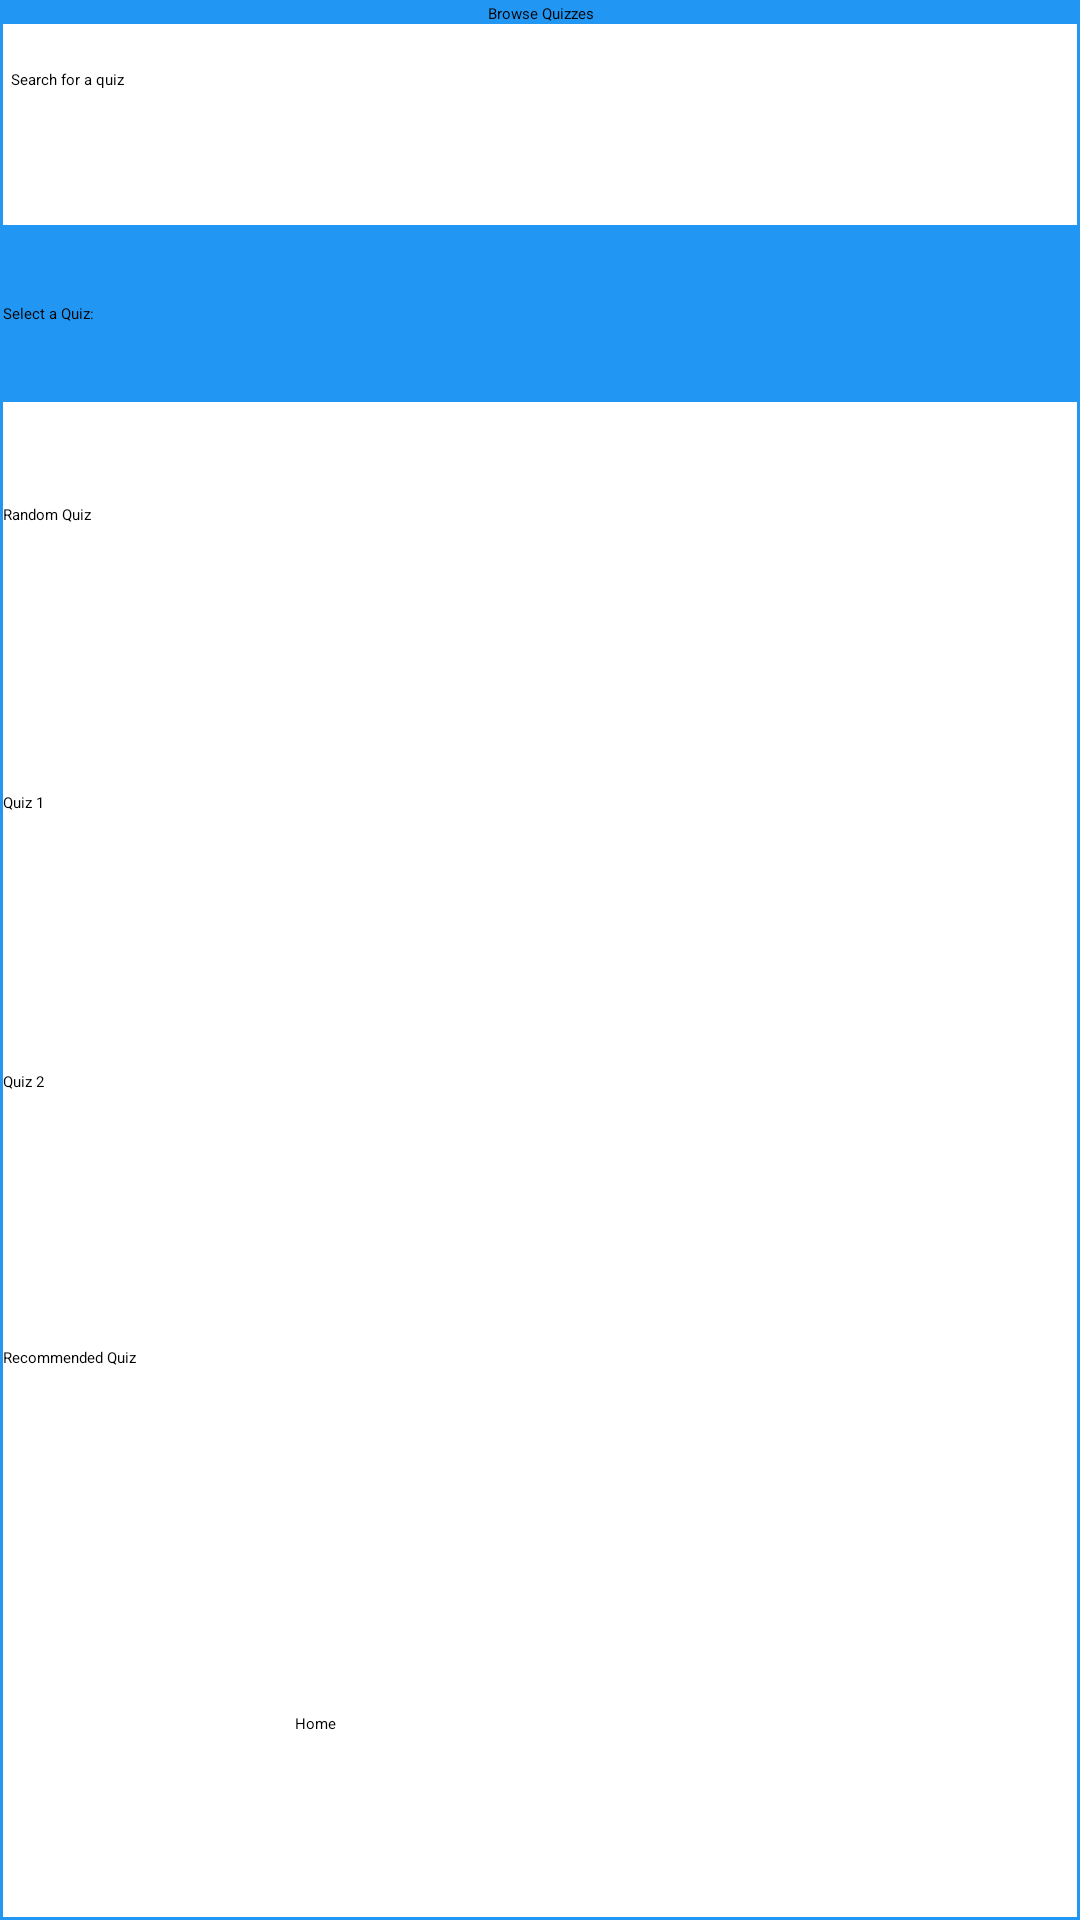

Reconstruct the res/layout file that produces this screen, plus the resources it refers to.
<!-- AndroidManifest.xml: application theme Theme.QuizApp -->
<!-- res/layout/activity_browse_quizzes.xml -->
<?xml version="1.0" encoding="utf-8"?>
<androidx.constraintlayout.widget.ConstraintLayout xmlns:android="http://schemas.android.com/apk/res/android"
    xmlns:app="http://schemas.android.com/apk/res-auto"
    xmlns:tools="http://schemas.android.com/tools"
    android:layout_width="match_parent"
    android:layout_height="match_parent"
    android:background="#2196F3"
    android:backgroundTint="#2196F3">

    <LinearLayout
        android:id="@+id/linearLayout6"
        android:layout_width="0dp"
        android:layout_height="0dp"
        android:layout_marginStart="1dp"
        android:layout_marginTop="1dp"
        android:layout_marginEnd="1dp"
        android:layout_marginBottom="1dp"
        android:background="@color/pastel_lime"
        android:backgroundTint="@color/white"
        android:backgroundTintMode="src_in"
        android:orientation="vertical"
        android:focusableInTouchMode="true"
        app:layout_constraintBottom_toBottomOf="parent"
        app:layout_constraintEnd_toEndOf="parent"
        app:layout_constraintStart_toStartOf="parent"
        app:layout_constraintTop_toTopOf="parent">

        <TextView
            android:id="@+id/browse_quiz_title"
            android:layout_width="match_parent"
            android:layout_height="wrap_content"
            android:background="#2196F3"
            android:gravity="center"
            android:text="@string/browse_quiz_title"
            android:textAppearance="@style/TextAppearance.AppCompat.Display2"
            android:textColor="@color/black" />

        <Space
            android:layout_width="match_parent"
            android:layout_height="9dp" />


        <LinearLayout
            android:layout_width="match_parent"
            android:layout_height="wrap_content"
            android:gravity="center_horizontal"
            android:orientation="vertical"
            android:paddingBottom="10dp">


            <SearchView
                android:id="@+id/search_bar"
                android:layout_width="385dp"
                android:layout_height="wrap_content"
                android:background="@drawable/search_bar_box"
                android:contextClickable="true"
                android:focusable="true"
                android:iconifiedByDefault="false"
                android:queryHint="Search for a quiz"
                android:visibility="visible">
            </SearchView>

        </LinearLayout>

        <FrameLayout
            android:layout_width="match_parent"
            android:layout_height="match_parent">

            <LinearLayout
                android:layout_width="match_parent"
                android:layout_height="569dp"
                android:orientation="vertical">

                <TextView
                    android:id="@+id/browse_quiz_description"
                    android:layout_width="match_parent"
                    android:layout_height="59dp"
                    android:background="@color/white"
                    android:backgroundTint="#2196F3"
                    android:gravity="center_vertical"
                    android:textColor="@color/black"
                    android:text="@string/browse_quiz_description"
                    android:textAppearance="@style/TextAppearance.AppCompat.Display1" />

                <Space
                    android:layout_width="match_parent"
                    android:layout_height="34dp" />

                <Button
                    android:id="@+id/browse_quiz_button_demo"
                    android:layout_width="match_parent"
                    android:layout_height="96dp"
                    android:backgroundTint="#2196F3"
                    android:onClick="sendReqAndLaunchRandomQuiz"
                    android:text="@string/browse_quiz_demo"
                    android:textColor="@color/black"/>

                <Button
                    android:id="@+id/browse_quiz_button_1"
                    android:layout_width="match_parent"
                    android:layout_height="93dp"
                    android:backgroundTint="#2196F3"
                    android:textColor="@color/black"
                    android:onClick="requestQuizAppQuiz"
                    android:text="@string/browse_quiz_1" />

                <Button
                    android:id="@+id/browse_quiz_button_2"
                    android:layout_width="match_parent"
                    android:layout_height="92dp"
                    android:backgroundTint="#2196F3"
                    android:onClick="loadQuiz"
                    android:textColor="@color/black"
                    android:text="@string/browse_quiz_2" />

                <Button
                    android:id="@+id/browse_quiz_button_recommended"
                    android:layout_width="match_parent"
                    android:layout_height="92dp"
                    android:backgroundTint="#2196F3"
                    android:onClick="sendReqAndLaunchRecommendedQuiz"
                    android:text="@string/browse_quiz_recommended"
                    android:textColor="@color/black"/>

                <Space
                    android:layout_width="match_parent"
                    android:layout_height="30dp" />

                <LinearLayout
                    android:layout_width="match_parent"
                    android:layout_height="60dp"
                    android:gravity="center"
                    android:orientation="vertical">

                    <Button
                        android:id="@+id/browse_screen_home_button"
                        android:layout_width="163dp"
                        android:layout_height="match_parent"
                        android:backgroundTint="#2196F3"
                        android:onClick="goToHome"
                        android:textColor="@color/black"
                        android:text="@string/Home" />

                </LinearLayout>
            </LinearLayout>

            <LinearLayout
                android:layout_width="match_parent"
                android:layout_height="match_parent"
                android:gravity="center_horizontal"
                android:orientation="vertical"
                android:visibility="visible">

                <ListView
                    android:id="@+id/search_list"
                    android:layout_width="385dp"
                    android:layout_height="match_parent"
                    android:background="@color/white"
                    android:visibility="invisible" />
            </LinearLayout>

        </FrameLayout>

    </LinearLayout>

</androidx.constraintlayout.widget.ConstraintLayout>
<!-- resources referenced by this layout -->
<resources>
  <color name="black">#FF000000</color>
  <color name="pastel_lime">#EEF5DB</color>
  <color name="white">#FFFFFFFF</color>
  <!-- drawable search_bar_box (drawable) -->
  <?xml version="1.0" encoding="utf-8"?>
  <shape xmlns:android="http://schemas.android.com/apk/res/android">
      android:shape="rectangle"
      android:padding="10dp">
  
      <solid android:color="#FFFFFF" />
      <corners
          android:bottomRightRadius="6dp"
          android:bottomLeftRadius="6dp"
          android:topLeftRadius="6dp"
          android:topRightRadius="6dp" />
  </shape>
  <string name="Home">Home</string>
  <string name="browse_quiz_1">Quiz 1</string>
  <string name="browse_quiz_2">Quiz 2</string>
  <string name="browse_quiz_demo">Random Quiz</string>
  <string name="browse_quiz_description">Select a Quiz:</string>
  <string name="browse_quiz_recommended">Recommended Quiz</string>
  <string name="browse_quiz_title">Browse Quizzes</string>
  <style name="Theme.QuizApp" parent="Theme.MaterialComponents.DayNight.DarkActionBar">
          
          <item name="colorPrimary">@color/purple_200</item>
          <item name="colorPrimaryVariant">@color/purple_700</item>
          <item name="colorOnPrimary">@color/black</item>
          
          <item name="colorSecondary">@color/teal_200</item>
          <item name="colorSecondaryVariant">@color/coral</item>
          <item name="colorOnSecondary">@color/black</item>
          
          <item name="android:statusBarColor" tools:targetApi="l">?attr/colorPrimaryVariant</item>
          
      </style>
  <color name="purple_200">#FFBB86FC</color>
  <color name="purple_700">#FF3700B3</color>
  <color name="teal_200">#FF03DAC5</color>
  <color name="coral">#FE5F55</color>
</resources>
